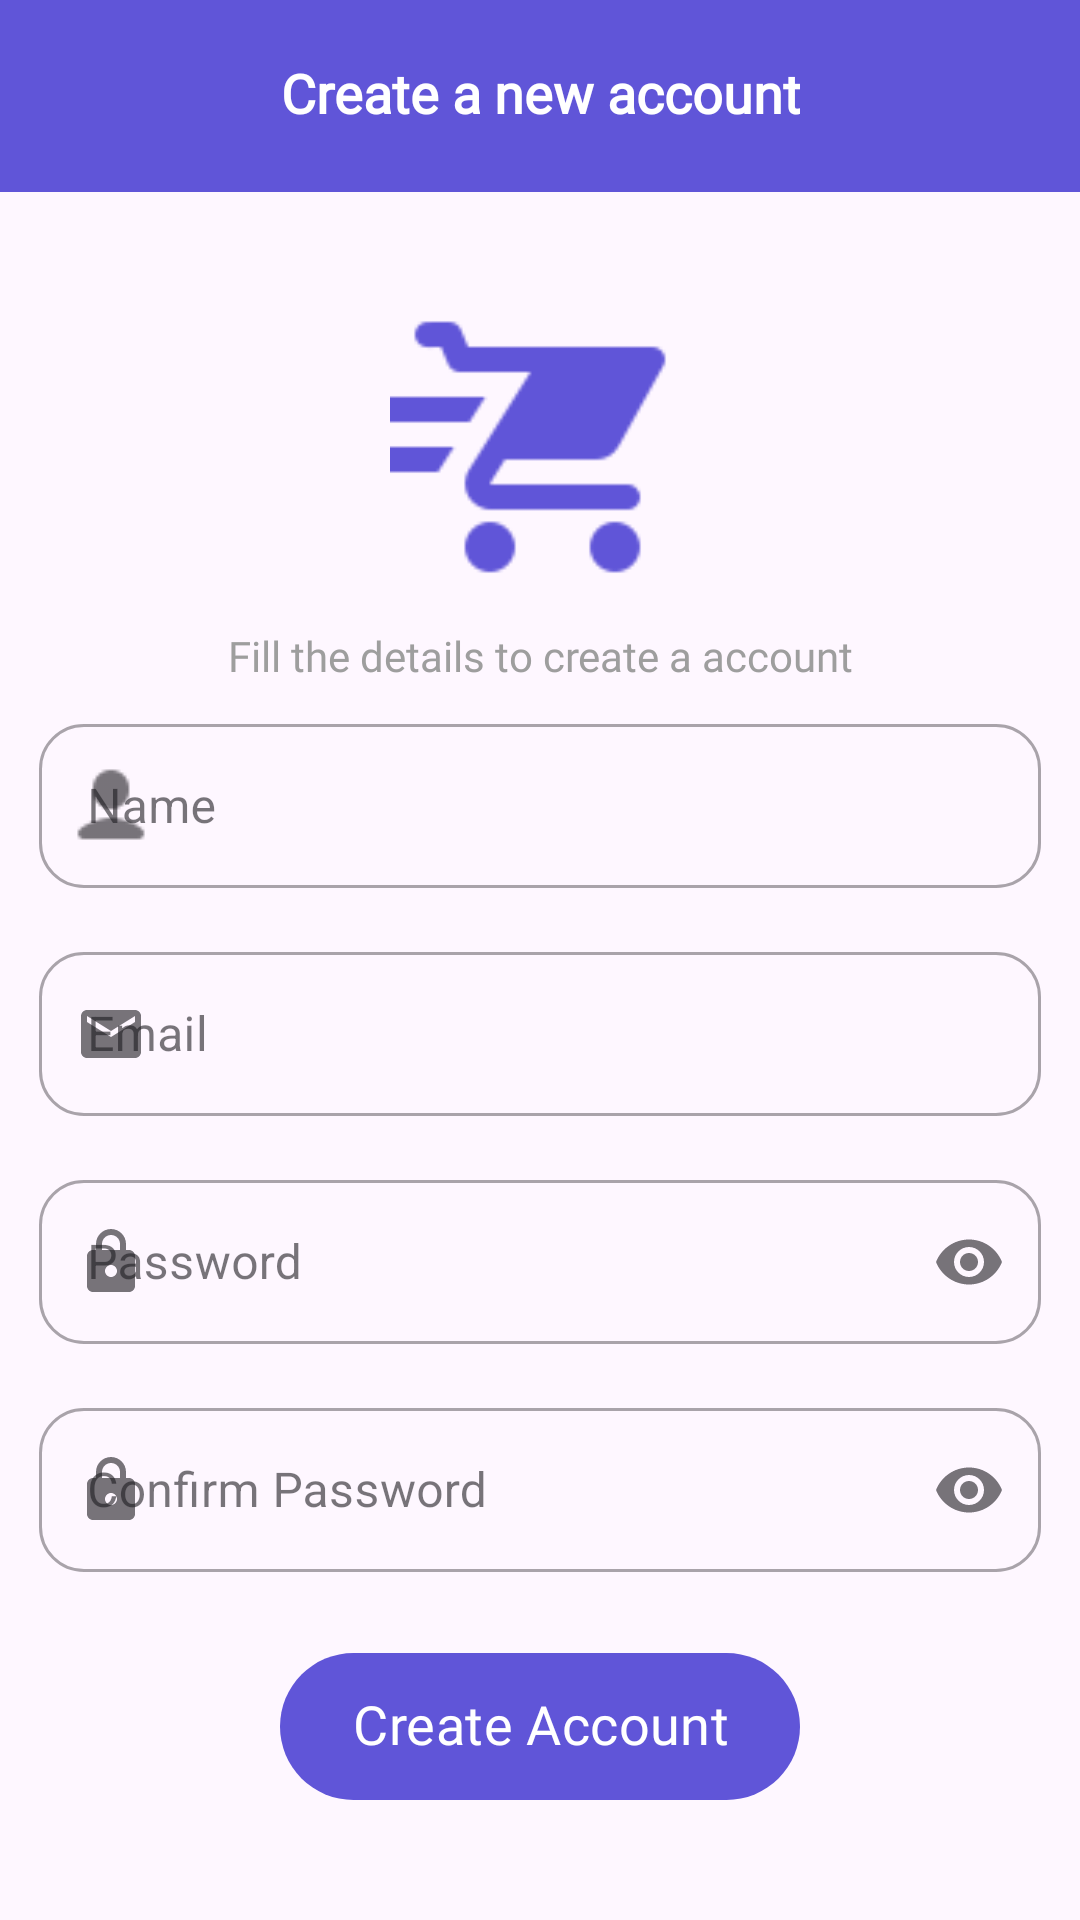

The Android layout XML behind this screen, and the referenced resources:
<!-- AndroidManifest.xml: application theme Theme.ShoppingApp -->
<!-- res/layout/activity_new_account.xml -->
<?xml version="1.0" encoding="utf-8"?>
<androidx.constraintlayout.widget.ConstraintLayout xmlns:android="http://schemas.android.com/apk/res/android"
    xmlns:app="http://schemas.android.com/apk/res-auto"
    xmlns:tools="http://schemas.android.com/tools"
    android:id="@+id/main"
    android:layout_width="match_parent"
    android:layout_height="match_parent"
    tools:context=".Ui.Activities.NewAccount">

    <androidx.appcompat.widget.Toolbar
        android:id="@+id/toolbar"
        android:layout_width="match_parent"
        android:layout_height="?attr/actionBarSize"
        android:background="@color/main"
        android:elevation="4dp"
        android:gravity="center_vertical"
        android:theme="@style/ThemeOverlay.AppCompat.Dark.ActionBar"
        app:layout_constraintTop_toTopOf="parent">

        
        <ImageButton
            android:id="@+id/backBtn"
            android:layout_width="wrap_content"
            android:layout_height="wrap_content"
            android:background="@color/main"
            android:src="@drawable/back"

            />

        <TextView
            android:id="@+id/toolbar_title"
            android:layout_width="wrap_content"
            android:layout_height="wrap_content"
            android:layout_gravity="center"
            android:fontFamily="@font/popins"
            android:gravity="center"
            android:includeFontPadding="false"
            android:text="@string/create_a_new_account"
            android:textColor="@android:color/white"
            android:textSize="18sp"
            android:textStyle="bold" />

    </androidx.appcompat.widget.Toolbar>
    <com.google.android.material.progressindicator.LinearProgressIndicator
        android:id="@+id/pb"
        android:layout_width="match_parent"
        android:layout_height="wrap_content"
        android:indeterminate="true"
        app:layout_constraintEnd_toEndOf="parent"
        app:trackCornerRadius="10dp"
        app:trackThickness="6dp"
        android:visibility="gone"
        app:indicatorColor="@color/main"
        app:layout_constraintStart_toStartOf="parent"
        app:layout_constraintTop_toBottomOf="@id/toolbar"/>


    <LinearLayout
            android:layout_width="match_parent"
            android:layout_height="wrap_content"
            android:layout_margin="5dp"
            android:layout_marginTop="30dp"
            app:layout_constraintTop_toBottomOf="@id/toolbar"
            android:orientation="vertical">


            <ImageView
                android:id="@+id/imageView2"
                android:layout_width="250dp"
                android:layout_height="100dp"
                android:layout_marginTop="30dp"
                android:layout_gravity="center_horizontal"
                android:src="@drawable/logo"
                app:layout_constraintEnd_toEndOf="parent"
                app:layout_constraintStart_toStartOf="parent"
                app:layout_constraintTop_toTopOf="parent" />

            <com.google.android.material.textview.MaterialTextView
                android:layout_width="match_parent"
                android:layout_height="wrap_content"
                android:layout_marginTop="10dp"
                android:fontFamily="@font/popins"
                android:text="Fill the details to create a account"
                android:textAlignment="center"
                android:textColor="@color/grey"
                android:textSize="14sp" />

            <com.google.android.material.textfield.TextInputLayout
                style="@style/Widget.MaterialComponents.TextInputLayout.OutlinedBox"
                android:layout_width="match_parent"
                android:layout_height="60dp"
                android:layout_margin="8dp"
                android:hint="Name"
                app:boxCornerRadiusBottomEnd="15dp"
                app:boxCornerRadiusBottomStart="15dp"
                app:boxCornerRadiusTopEnd="15dp"
                app:boxCornerRadiusTopStart="15dp"
                app:startIconDrawable="@drawable/smalluser"
                app:layout_constraintEnd_toEndOf="parent"
                app:layout_constraintStart_toStartOf="parent"
                app:layout_constraintTop_toTopOf="parent">

                <com.google.android.material.textfield.TextInputEditText
                    android:layout_width="match_parent"
                    android:id="@+id/name"
                    android:layout_height="wrap_content"
                    android:inputType="text" />

            </com.google.android.material.textfield.TextInputLayout>









            <com.google.android.material.textfield.TextInputLayout
                android:id="@+id/question1"
                style="@style/Widget.MaterialComponents.TextInputLayout.OutlinedBox"
                android:layout_width="match_parent"
                android:layout_height="60dp"
                android:layout_margin="8dp"
                android:hint="@string/email"
                app:boxCornerRadiusBottomEnd="15dp"
                app:boxCornerRadiusBottomStart="15dp"
                app:boxCornerRadiusTopEnd="15dp"
                app:boxCornerRadiusTopStart="15dp"
                app:startIconDrawable="@drawable/mail"
                app:layout_constraintEnd_toEndOf="parent"
                app:layout_constraintStart_toStartOf="parent"
                app:layout_constraintTop_toTopOf="parent">

                <com.google.android.material.textfield.TextInputEditText
                    android:layout_width="match_parent"
                    android:layout_height="wrap_content"
                    android:inputType="textEmailAddress" />

            </com.google.android.material.textfield.TextInputLayout>

            <com.google.android.material.textfield.TextInputLayout
                android:id="@+id/password"
                style="@style/Widget.MaterialComponents.TextInputLayout.OutlinedBox"
                android:layout_width="match_parent"
                android:layout_height="60dp"
                android:layout_below="@id/passwordtext"
                android:layout_margin="8dp"
                android:hint="Password"
                app:boxCornerRadiusBottomEnd="15dp"
                app:boxCornerRadiusBottomStart="15dp"
                app:startIconDrawable="@drawable/pass"
                app:boxCornerRadiusTopEnd="15dp"
                app:boxCornerRadiusTopStart="15dp"
                app:endIconMode="password_toggle">

                <com.google.android.material.textfield.TextInputEditText
                    android:layout_width="match_parent"
                    android:layout_height="wrap_content"
                    android:inputType="textPassword" />

            </com.google.android.material.textfield.TextInputLayout>

            <com.google.android.material.textfield.TextInputLayout
                android:id="@+id/confrim_password"
                style="@style/Widget.MaterialComponents.TextInputLayout.OutlinedBox"
                android:layout_width="match_parent"
                android:layout_height="60dp"
                android:layout_margin="8dp"
                android:hint="Confirm Password"
                app:boxCornerRadiusBottomEnd="15dp"
                app:boxCornerRadiusBottomStart="15dp"
                app:startIconDrawable="@drawable/pass"
                app:boxCornerRadiusTopEnd="15dp"
                app:boxCornerRadiusTopStart="15dp"
                app:endIconMode="password_toggle">

                <com.google.android.material.textfield.TextInputEditText
                    android:layout_width="match_parent"
                    android:layout_height="wrap_content"
                    android:inputType="textPassword" />

            </com.google.android.material.textfield.TextInputLayout>


            <com.google.android.material.button.MaterialButton
                android:layout_width="wrap_content"
                android:layout_height="57dp"
                android:layout_gravity="center_horizontal"
                android:layout_margin="15dp"
                android:id="@+id/createAcc"
                android:fontFamily="@font/popins"
                android:includeFontPadding="false"
                android:text="Create Account"
                android:textSize="18sp" />

        </LinearLayout>


</androidx.constraintlayout.widget.ConstraintLayout>
<!-- resources referenced by this layout -->
<resources>
  <color name="grey">#9e9e9e</color>
  <color name="main">#6055d8</color>
  <!-- drawable logo: png bitmap (drawable, 1478 bytes) -->
  <!-- drawable mail: png bitmap (drawable, 659 bytes) -->
  <!-- drawable pass (drawable) -->
  <vector xmlns:android="http://schemas.android.com/apk/res/android" android:height="24dp" android:tint="#6055D8" android:viewportHeight="24" android:viewportWidth="24" android:width="24dp">
        
      <path android:fillColor="@android:color/white" android:pathData="M18,8h-1L17,6c0,-2.76 -2.24,-5 -5,-5S7,3.24 7,6v2L6,8c-1.1,0 -2,0.9 -2,2v10c0,1.1 0.9,2 2,2h12c1.1,0 2,-0.9 2,-2L20,10c0,-1.1 -0.9,-2 -2,-2zM12,17c-1.1,0 -2,-0.9 -2,-2s0.9,-2 2,-2 2,0.9 2,2 -0.9,2 -2,2zM9,8L9,6c0,-1.66 1.34,-3 3,-3s3,1.34 3,3v2L9,8z"/>
      
  </vector>
  <!-- drawable smalluser: png bitmap (drawable, 411 bytes) -->
  <string name="create_a_new_account">Create a new account</string>
  <string name="email">Email</string>
  <style name="Theme.ShoppingApp" parent="Base.Theme.ShoppingApp" />
  <style name="Base.Theme.ShoppingApp" parent="Theme.Material3.Light.NoActionBar">
          
           <item name="colorPrimary">@color/main</item>
      </style>
</resources>
